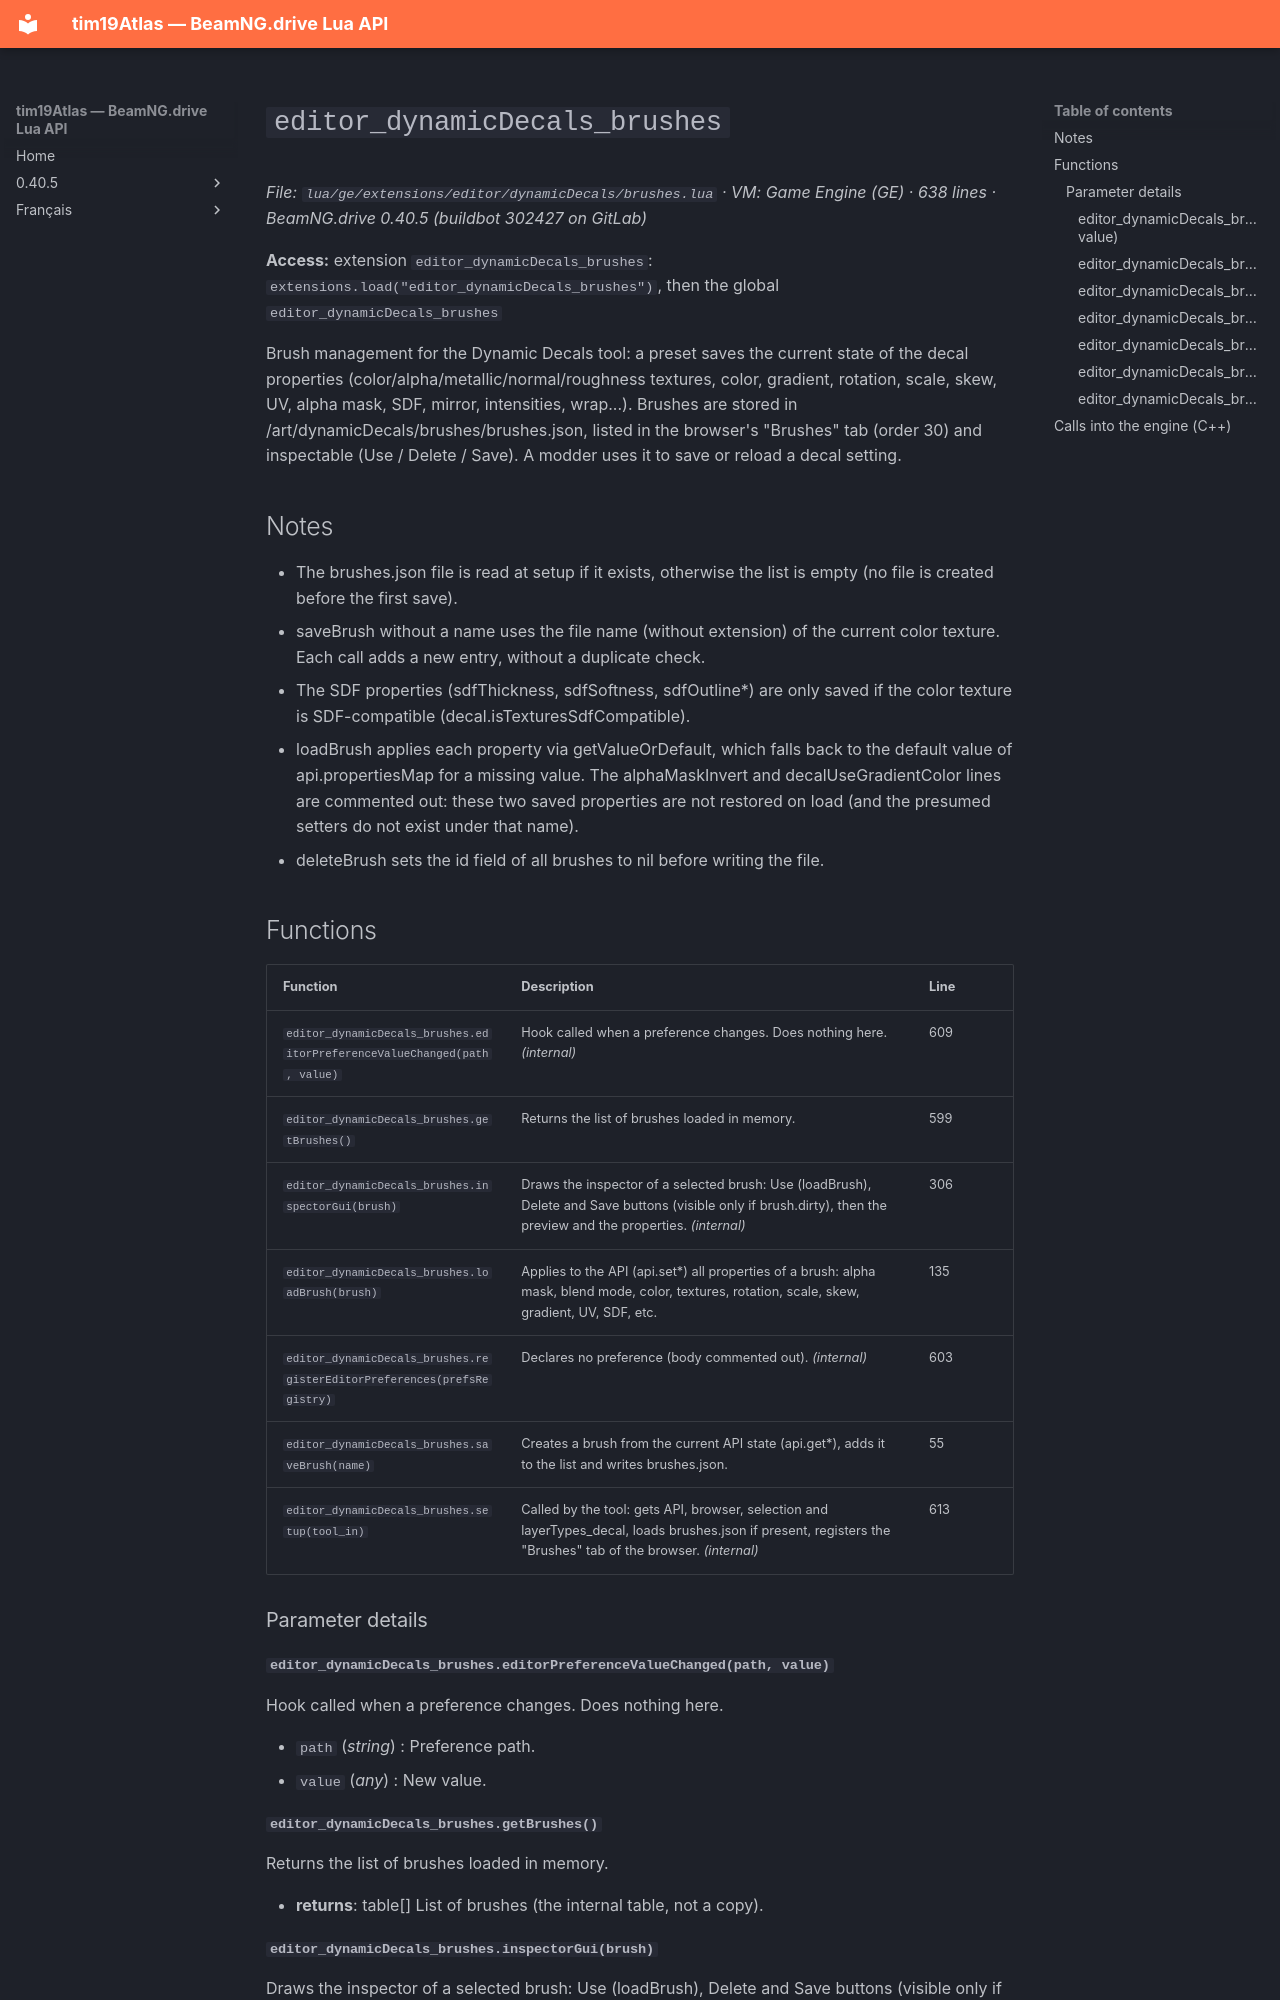

repository: Tim0219800/beamng-lua-atlas · page: 0.40.5/ge/extensions/editor/dynamicDecals/brushes.html · generator: mkdocs

# `editor_dynamicDecals_brushes`

*File: `lua/ge/extensions/editor/dynamicDecals/brushes.lua` · VM: Game Engine (GE) · 638 lines · BeamNG.drive 0.40.5 (buildbot 302427 on GitLab)*

**Access:** extension `editor_dynamicDecals_brushes`: `extensions.load("editor_dynamicDecals_brushes")`, then the global `editor_dynamicDecals_brushes`

Brush management for the Dynamic Decals tool: a preset saves the current state of the decal properties (color/alpha/metallic/normal/roughness textures, color, gradient, rotation, scale, skew, UV, alpha mask, SDF, mirror, intensities, wrap...). Brushes are stored in /art/dynamicDecals/brushes/brushes.json, listed in the browser's "Brushes" tab (order 30) and inspectable (Use / Delete / Save). A modder uses it to save or reload a decal setting.

## Notes

- The brushes.json file is read at setup if it exists, otherwise the list is empty (no file is created before the first save).
- saveBrush without a name uses the file name (without extension) of the current color texture. Each call adds a new entry, without a duplicate check.
- The SDF properties (sdfThickness, sdfSoftness, sdfOutline*) are only saved if the color texture is SDF-compatible (decal.isTexturesSdfCompatible).
- loadBrush applies each property via getValueOrDefault, which falls back to the default value of api.propertiesMap for a missing value. The alphaMaskInvert and decalUseGradientColor lines are commented out: these two saved properties are not restored on load (and the presumed setters do not exist under that name).
- deleteBrush sets the id field of all brushes to nil before writing the file.

## Functions

| Function | Description | Line |
|---|---|---|
| `editor_dynamicDecals_brushes.editorPreferenceValueChanged(path, value)` | Hook called when a preference changes. Does nothing here. *(internal)* | 609 |
| `editor_dynamicDecals_brushes.getBrushes()` | Returns the list of brushes loaded in memory. | 599 |
| `editor_dynamicDecals_brushes.inspectorGui(brush)` | Draws the inspector of a selected brush: Use (loadBrush), Delete and Save buttons (visible only if brush.dirty), then the preview and the properties. *(internal)* | 306 |
| `editor_dynamicDecals_brushes.loadBrush(brush)` | Applies to the API (api.set*) all properties of a brush: alpha mask, blend mode, color, textures, rotation, scale, skew, gradient, UV, SDF, etc. | 135 |
| `editor_dynamicDecals_brushes.registerEditorPreferences(prefsRegistry)` | Declares no preference (body commented out). *(internal)* | 603 |
| `editor_dynamicDecals_brushes.saveBrush(name)` | Creates a brush from the current API state (api.get*), adds it to the list and writes brushes.json. | 55 |
| `editor_dynamicDecals_brushes.setup(tool_in)` | Called by the tool: gets API, browser, selection and layerTypes_decal, loads brushes.json if present, registers the "Brushes" tab of the browser. *(internal)* | 613 |

### Parameter details

#### `editor_dynamicDecals_brushes.editorPreferenceValueChanged(path, value)`

Hook called when a preference changes. Does nothing here.

- `path` (*string*) : Preference path.
- `value` (*any*) : New value.
